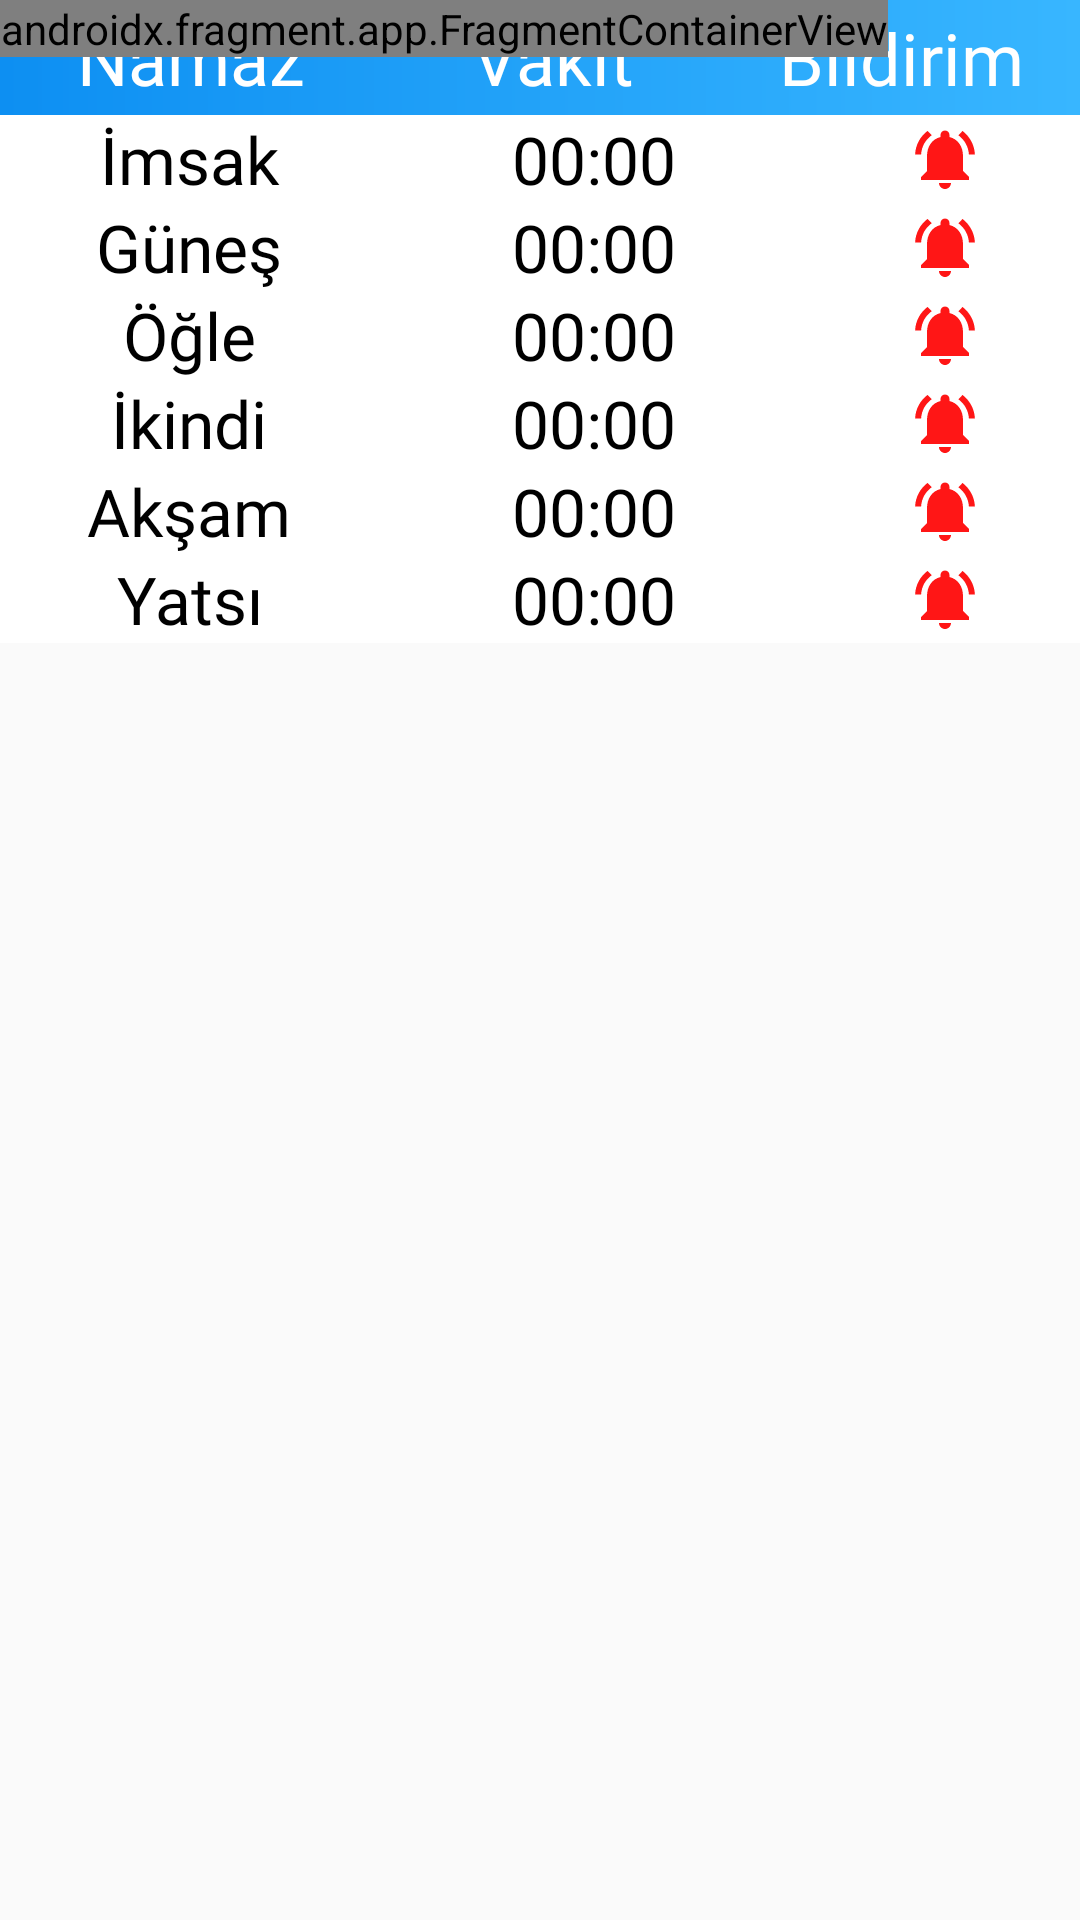

The Android layout XML behind this screen, and the referenced resources:
<!-- AndroidManifest.xml: application theme AppTheme -->
<!-- res/layout/prayers_time_widget.xml -->
<RelativeLayout xmlns:android="http://schemas.android.com/apk/res/android"
    xmlns:app="http://schemas.android.com/apk/res-auto"
    android:id="@+id/prayersTimeWidget"
    android:layout_width="match_parent"
    android:layout_height="match_parent"
    android:theme="@style/AppTheme.AppWidgetContainer">

    <TableLayout
        android:id="@+id/prayTable"
        android:layout_width="422dp"
        android:layout_height="wrap_content"
    >

        <TableRow
            android:id="@+id/TitlesTR"
            android:layout_width="192dp"
            android:layout_height="179dp"
            android:background="@drawable/prayer_background_blue"
            android:textAlignment="center"
            android:weightSum="1">

            <TextView
                android:id="@+id/namazTitle"
                android:layout_width="wrap_content"
                android:layout_height="wrap_content"
                android:layout_marginVertical="3dp"
                android:layout_weight="0.35"
                android:fontFamily="@font/qs_bold"
                android:gravity="center"
                android:text="Namaz"
                android:textColor="@color/white"
                android:textSize="24sp" />

            <TextView
                android:id="@+id/timeTitle"
                android:layout_width="wrap_content"
                android:layout_height="wrap_content"
                android:layout_marginVertical="3dp"
                android:layout_weight="0.4"
                android:fontFamily="@font/qs_bold"
                android:gravity="center"
                android:text="Vakit"
                android:textColor="@color/white"
                android:textSize="24sp" />

            <TextView
                android:id="@+id/notificationTitle"
                android:layout_width="wrap_content"
                android:layout_height="wrap_content"
                android:layout_marginVertical="3dp"
                android:layout_weight="0.25"
                android:fontFamily="@font/qs_bold"
                android:gravity="center"
                android:text="Bildirim"
                android:textColor="@color/white"
                android:textSize="24sp" />

        </TableRow>

        <TableRow
            android:id="@+id/fajrTR"
            android:layout_width="wrap_content"
            android:layout_height="wrap_content"
            android:background="@color/white"
            android:weightSum="1">

            <TextView
                android:id="@+id/prayer1"

                style="@style/prayerTableTheme"
                android:layout_width="0dp"
                android:layout_weight="0.35"
                android:text="@string/fajr"
                android:textSize="@dimen/prayers_textsize" />


            <TextView
                android:id="@+id/vakit1"
                style="@style/prayerTableTheme"
                android:layout_width="0dp"
                android:layout_height="wrap_content"
                android:layout_weight="0.4"
                android:text="@string/prayer_default"
                android:textSize="@dimen/prayers_textsize" />


            <ImageView
                android:id="@+id/notification1"
                android:layout_width="0dp"
                android:layout_height="wrap_content"
                android:layout_gravity="center"
                android:layout_weight="0.25"
                android:src="@drawable/ic_baseline_notifications_active_24" />

        </TableRow>

        <TableRow
            android:id="@+id/sunriseTR"
            android:layout_width="match_parent"
            android:layout_height="match_parent"
            android:background="@color/white"
            android:weightSum="1">

            <TextView
                android:id="@+id/prayer2"
                style="@style/prayerTableTheme"
                android:layout_width="0dp"
                android:layout_weight="0.35"
                android:text="@string/sunrise"
                android:textSize="@dimen/prayers_textsize" />


            <TextView
                android:id="@+id/vakit2"
                style="@style/prayerTableTheme"
                android:layout_width="0dp"
                android:layout_height="wrap_content"
                android:layout_weight="0.4"
                android:text="@string/prayer_default"
                android:textSize="@dimen/prayers_textsize" />


            <ImageView
                android:id="@+id/notification2"
                android:layout_width="0dp"
                android:layout_height="wrap_content"
                android:layout_gravity="center"
                android:layout_weight="0.25"
                android:src="@drawable/ic_baseline_notifications_active_24" />

        </TableRow>

        <TableRow
            android:id="@+id/DuhrTR"
            android:layout_width="match_parent"
            android:layout_height="match_parent"
            android:background="@color/white"
            android:weightSum="1">

            <TextView
                android:id="@+id/prayer3"
                style="@style/prayerTableTheme"
                android:layout_width="0dp"
                android:layout_weight="0.35"
                android:text="@string/dhuhr"
                android:textSize="@dimen/prayers_textsize" />


            <TextView
                android:id="@+id/vakit3"
                style="@style/prayerTableTheme"
                android:layout_width="0dp"
                android:layout_height="wrap_content"
                android:layout_weight="0.4"
                android:text="@string/prayer_default"
                android:textSize="@dimen/prayers_textsize" />


            <ImageView
                android:id="@+id/notification3"
                android:layout_width="0dp"
                android:layout_height="wrap_content"
                android:layout_gravity="center"
                android:layout_weight="0.25"
                android:src="@drawable/ic_baseline_notifications_active_24" />

        </TableRow>

        <TableRow
            android:id="@+id/asrTR"
            android:layout_width="match_parent"
            android:layout_height="match_parent"
            android:background="@color/white"
            android:weightSum="1">

            <TextView
                android:id="@+id/prayer4"
                style="@style/prayerTableTheme"
                android:layout_width="0dp"
                android:layout_weight="0.35"
                android:text="@string/asr"
                android:textSize="@dimen/prayers_textsize" />


            <TextView
                android:id="@+id/vakit4"
                style="@style/prayerTableTheme"
                android:layout_width="0dp"
                android:layout_height="wrap_content"
                android:layout_weight="0.4"
                android:text="@string/prayer_default"
                android:textSize="@dimen/prayers_textsize" />

            <ImageView
                android:id="@+id/notification4"
                android:layout_width="0dp"
                android:layout_height="wrap_content"
                android:layout_gravity="center"
                android:layout_weight="0.25"
                android:src="@drawable/ic_baseline_notifications_active_24" />

        </TableRow>

        <TableRow
            android:id="@+id/maghrebTR"
            android:layout_width="match_parent"
            android:layout_height="match_parent"
            android:background="@color/white"
            android:weightSum="1">

            <TextView
                android:id="@+id/prayer5"
                style="@style/prayerTableTheme"
                android:layout_width="0dp"
                android:layout_weight="0.35"
                android:text="@string/maghreb"
                android:textSize="@dimen/prayers_textsize" />


            <TextView
                android:id="@+id/vakit5"
                style="@style/prayerTableTheme"
                android:layout_width="0dp"
                android:layout_height="wrap_content"
                android:layout_weight="0.4"
                android:text="@string/prayer_default"
                android:textSize="@dimen/prayers_textsize" />

            <ImageView
                android:id="@+id/notification5"
                android:layout_width="0dp"
                android:layout_height="wrap_content"
                android:layout_gravity="center"
                android:layout_weight="0.25"
                android:src="@drawable/ic_baseline_notifications_active_24" />

        </TableRow>

        <TableRow
            android:id="@+id/ishaaTR"
            android:layout_width="match_parent"
            android:layout_height="match_parent"
            android:background="@color/white"
            android:weightSum="1">

            <TextView
                android:id="@+id/prayer6"
                style="@style/prayerTableTheme"
                android:layout_width="0dp"
                android:layout_weight="0.35"
                android:text="@string/ishaa"
                android:textSize="@dimen/prayers_textsize" />


            <TextView
                android:id="@+id/vakit6"
                style="@style/prayerTableTheme"
                android:layout_width="0dp"
                android:layout_height="wrap_content"
                android:layout_weight="0.4"
                android:text="@string/prayer_default"
                android:textSize="@dimen/prayers_textsize" />

            <ImageView
                android:id="@+id/notification6"
                android:layout_width="0dp"
                android:layout_height="wrap_content"
                android:layout_gravity="center"
                android:layout_weight="0.25"
                android:src="@drawable/ic_baseline_notifications_active_24" />

        </TableRow>

    </TableLayout>

    <androidx.fragment.app.FragmentContainerView
        android:id="@+id/fragmentContainerView"
        android:name="com.alkhatib.namazvakitleri.Fragments.PrayersFragment"
        android:layout_width="wrap_content"
        android:layout_height="wrap_content" />
</RelativeLayout>
<!-- resources referenced by this layout -->
<resources>
  <color name="white">#FFFFFF</color>
  <dimen name="prayers_textsize">22sp</dimen>
  <!-- drawable ic_baseline_notifications_active_24 (drawable) -->
  <vector android:height="24dp" android:tint="#FF1616"
      android:viewportHeight="24" android:viewportWidth="24"
      android:width="24dp" xmlns:android="http://schemas.android.com/apk/res/android">
      <path android:fillColor="@android:color/white" android:pathData="M7.58,4.08L6.15,2.65C3.75,4.48 2.17,7.3 2.03,10.5h2c0.15,-2.65 1.51,-4.97 3.55,-6.42zM19.97,10.5h2c-0.15,-3.2 -1.73,-6.02 -4.12,-7.85l-1.42,1.43c2.02,1.45 3.39,3.77 3.54,6.42zM18,11c0,-3.07 -1.64,-5.64 -4.5,-6.32L13.5,4c0,-0.83 -0.67,-1.5 -1.5,-1.5s-1.5,0.67 -1.5,1.5v0.68C7.63,5.36 6,7.92 6,11v5l-2,2v1h16v-1l-2,-2v-5zM12,22c0.14,0 0.27,-0.01 0.4,-0.04 0.65,-0.14 1.18,-0.58 1.44,-1.18 0.1,-0.24 0.15,-0.5 0.15,-0.78h-4c0.01,1.1 0.9,2 2.01,2z"/>
  </vector>
  <!-- drawable prayer_background_blue (drawable) -->
  <?xml version="1.0" encoding="utf-8"?>
  <shape xmlns:android="http://schemas.android.com/apk/res/android" android:shape="rectangle">
      <gradient
          android:angle="0"
          android:startColor="#0D8FF2"
          android:endColor="@color/blue_app"/>
  </shape>
  <string name="asr">İkindi</string>
  <string name="dhuhr">Öğle</string>
  <string name="fajr">İmsak</string>
  <string name="ishaa">Yatsı</string>
  <string name="maghreb">Akşam</string>
  <string name="prayer_default">00:00</string>
  <string name="sunrise">Güneş</string>
  <style name="prayerTableTheme" parent="TextAppearance.AppCompat">
          <item name="android:layout_width">100dp</item>
          <item name="android:layout_height">wrap_content</item>
          <item name="android:fontFamily">@font/qs_medium</item>
          <item name="android:gravity">center</item>
          <item name="android:textColor">@color/black</item>
          <item name="android:textSize">24sp</item>
      </style>
  <style name="AppTheme" parent="Theme.AppCompat.Light.DarkActionBar">
          <item name="colorPrimary">@color/red_app</item>
          <item name="colorPrimaryDark">@color/lightred_app</item>
          <item name="colorAccent">@color/blue_app</item>
  
      </style>
  <color name="blue_app">#38B6FF</color>
  <color name="black">#000000</color>
  <color name="red_app">#FF1616</color>
  <color name="lightred_app">#D12323</color>
</resources>
